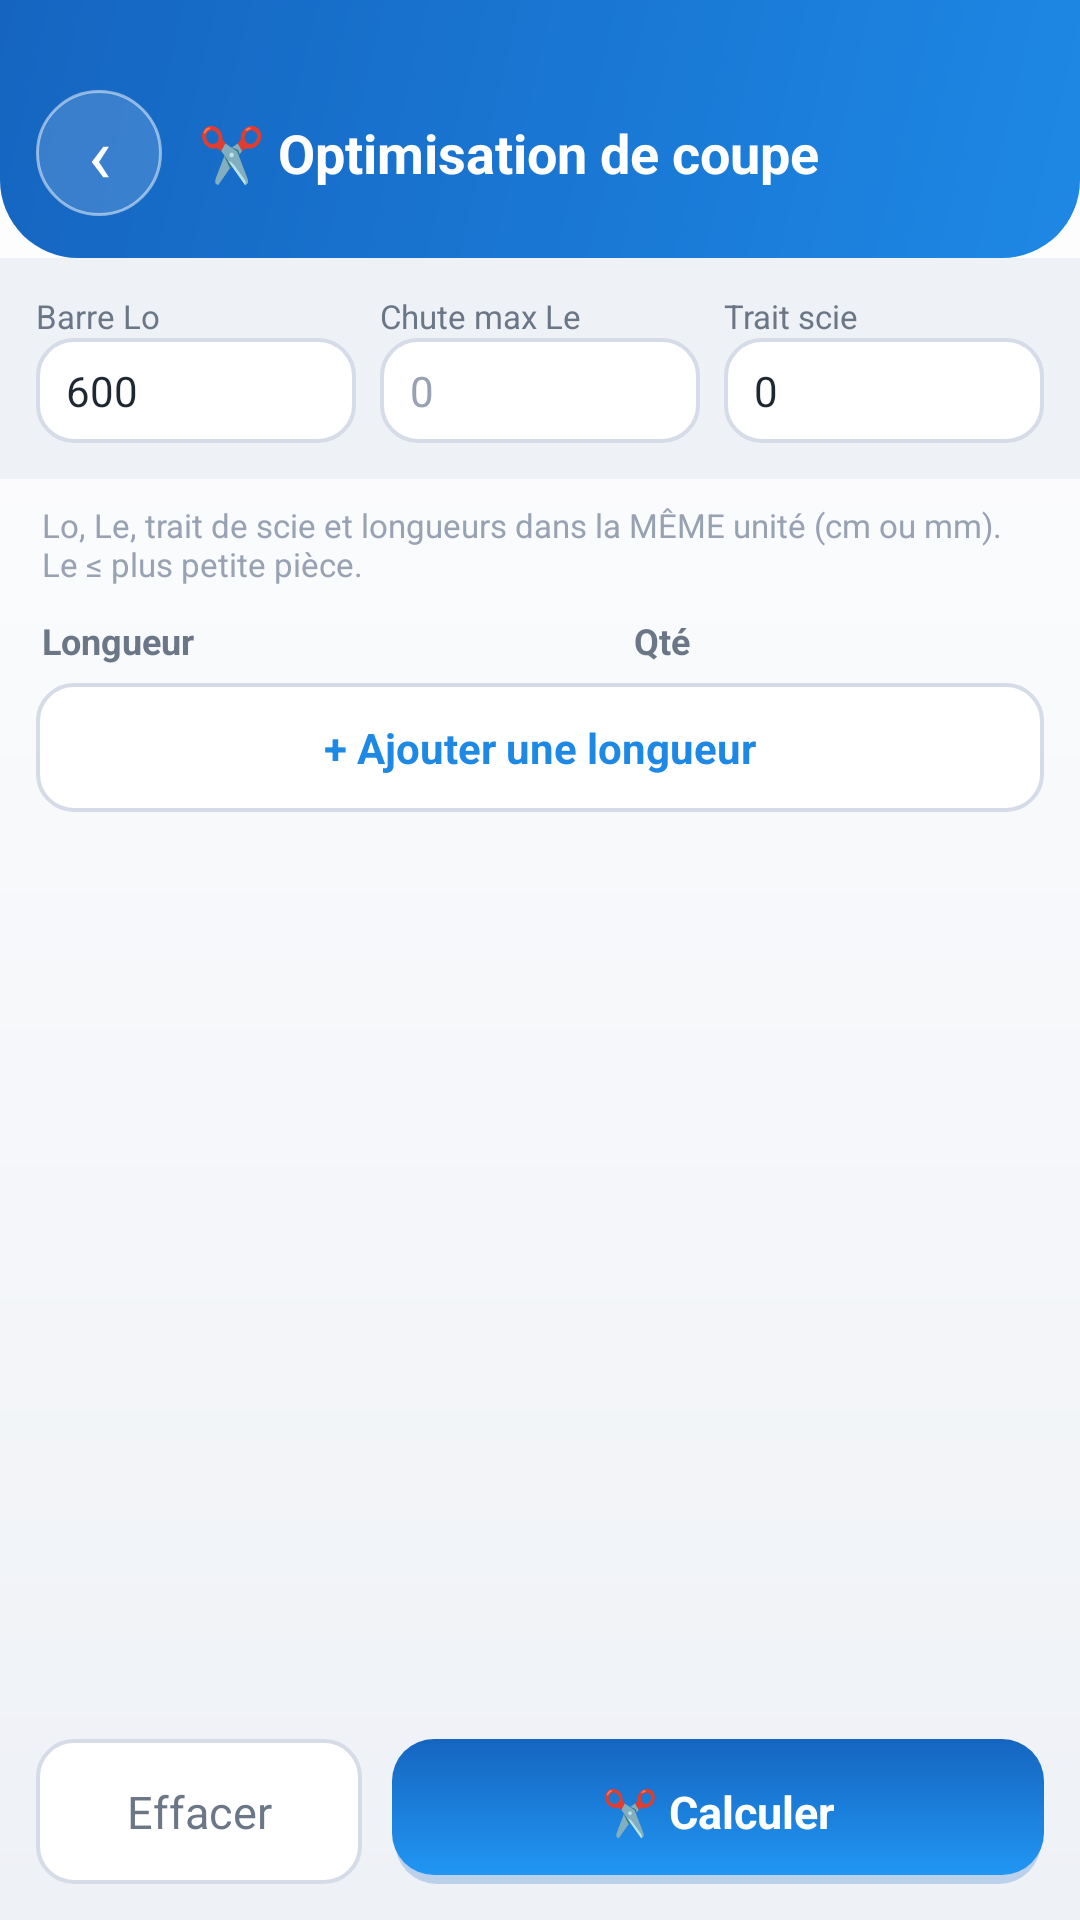

Here is an Android app screen rendered from its layout file. Give the layout XML and the strings, colors and styles it references.
<!-- AndroidManifest.xml: application theme Theme.AluManager -->
<!-- res/layout/activity_opticoupe.xml -->
<?xml version="1.0" encoding="utf-8"?>
<LinearLayout xmlns:android="http://schemas.android.com/apk/res/android"
    android:layout_width="match_parent"
    android:layout_height="match_parent"
    android:background="@drawable/bg_space"
    android:orientation="vertical">

    <LinearLayout
        android:layout_width="match_parent"
        android:layout_height="wrap_content"
        android:background="@drawable/hero_bg"
        android:gravity="center_vertical"
        android:orientation="horizontal"
        android:paddingHorizontal="12dp"
        android:paddingTop="30dp"
        android:paddingBottom="14dp">

        <TextView
            android:id="@+id/btnBack"
            android:layout_width="42dp"
            android:layout_height="42dp"
            android:background="@drawable/avatar_circle"
            android:gravity="center"
            android:text="‹"
            android:textColor="#FFFFFF"
            android:textSize="26sp" />

        <TextView
            android:layout_width="0dp"
            android:layout_height="wrap_content"
            android:layout_marginStart="12dp"
            android:layout_weight="1"
            android:text="✂️ Optimisation de coupe"
            android:textColor="#FFFFFF"
            android:textSize="18sp"
            android:textStyle="bold" />
    </LinearLayout>

    
    <LinearLayout
        android:layout_width="match_parent"
        android:layout_height="wrap_content"
        android:background="#EEF1F6"
        android:orientation="horizontal"
        android:padding="12dp">

        <LinearLayout
            android:layout_width="0dp"
            android:layout_height="wrap_content"
            android:layout_weight="1"
            android:orientation="vertical">
            <TextView android:layout_width="wrap_content" android:layout_height="wrap_content"
                android:text="Barre Lo" android:textColor="#6B7686" android:textSize="11sp" />
            <EditText android:id="@+id/inLo" android:layout_width="match_parent" android:layout_height="wrap_content"
                android:background="@drawable/field_bg" android:inputType="numberDecimal" android:text="600"
                android:paddingHorizontal="10dp" android:paddingVertical="8dp"
                android:textColor="#1F2733" android:textSize="14sp" />
        </LinearLayout>

        <View android:layout_width="8dp" android:layout_height="1dp" />

        <LinearLayout
            android:layout_width="0dp"
            android:layout_height="wrap_content"
            android:layout_weight="1"
            android:orientation="vertical">
            <TextView android:layout_width="wrap_content" android:layout_height="wrap_content"
                android:text="Chute max Le" android:textColor="#6B7686" android:textSize="11sp" />
            <EditText android:id="@+id/inLe" android:layout_width="match_parent" android:layout_height="wrap_content"
                android:background="@drawable/field_bg" android:inputType="numberDecimal" android:hint="0"
                android:paddingHorizontal="10dp" android:paddingVertical="8dp"
                android:textColor="#1F2733" android:textColorHint="#98A2B3" android:textSize="14sp" />
        </LinearLayout>

        <View android:layout_width="8dp" android:layout_height="1dp" />

        <LinearLayout
            android:layout_width="0dp"
            android:layout_height="wrap_content"
            android:layout_weight="1"
            android:orientation="vertical">
            <TextView android:layout_width="wrap_content" android:layout_height="wrap_content"
                android:text="Trait scie" android:textColor="#6B7686" android:textSize="11sp" />
            <EditText android:id="@+id/inKerf" android:layout_width="match_parent" android:layout_height="wrap_content"
                android:background="@drawable/field_bg" android:inputType="numberDecimal" android:text="0"
                android:paddingHorizontal="10dp" android:paddingVertical="8dp"
                android:textColor="#1F2733" android:textSize="14sp" />
        </LinearLayout>
    </LinearLayout>

    <TextView
        android:layout_width="match_parent"
        android:layout_height="wrap_content"
        android:paddingHorizontal="14dp"
        android:paddingTop="8dp"
        android:text="Lo, Le, trait de scie et longueurs dans la MÊME unité (cm ou mm). Le ≤ plus petite pièce."
        android:textColor="#98A2B3"
        android:textSize="11sp" />

    
    <LinearLayout
        android:layout_width="match_parent"
        android:layout_height="wrap_content"
        android:orientation="horizontal"
        android:paddingHorizontal="14dp"
        android:paddingTop="10dp">
        <TextView android:layout_width="0dp" android:layout_height="wrap_content" android:layout_weight="2"
            android:text="Longueur" android:textColor="#6B7686" android:textSize="12sp" android:textStyle="bold" />
        <TextView android:layout_width="0dp" android:layout_height="wrap_content" android:layout_weight="1"
            android:text="Qté" android:textColor="#6B7686" android:textSize="12sp" android:textStyle="bold" />
        <View android:layout_width="36dp" android:layout_height="1dp" />
    </LinearLayout>

    <ScrollView
        android:layout_width="match_parent"
        android:layout_height="0dp"
        android:layout_weight="1"
        android:fillViewport="true"
        android:scrollbars="none">

        <LinearLayout
            android:layout_width="match_parent"
            android:layout_height="wrap_content"
            android:orientation="vertical"
            android:paddingHorizontal="12dp"
            android:paddingBottom="20dp">

            <LinearLayout
                android:id="@+id/rowsContainer"
                android:layout_width="match_parent"
                android:layout_height="wrap_content"
                android:orientation="vertical" />

            <TextView
                android:id="@+id/btnAddRow"
                android:layout_width="match_parent"
                android:layout_height="wrap_content"
                android:layout_marginTop="6dp"
                android:background="@drawable/field_bg"
                android:gravity="center"
                android:paddingVertical="12dp"
                android:text="+ Ajouter une longueur"
                android:textColor="#1E88E5"
                android:textSize="14sp"
                android:textStyle="bold" />

            <LinearLayout
                android:id="@+id/results"
                android:layout_width="match_parent"
                android:layout_height="wrap_content"
                android:orientation="vertical" />
        </LinearLayout>
    </ScrollView>

    
    <LinearLayout
        android:layout_width="match_parent"
        android:layout_height="wrap_content"
        android:orientation="horizontal"
        android:padding="12dp">

        <TextView
            android:id="@+id/btnClear"
            android:layout_width="0dp"
            android:layout_height="wrap_content"
            android:layout_weight="1"
            android:background="@drawable/field_bg"
            android:gravity="center"
            android:paddingVertical="14dp"
            android:text="Effacer"
            android:textColor="#6B7686"
            android:textSize="15sp" />

        <View android:layout_width="10dp" android:layout_height="1dp" />

        <TextView
            android:id="@+id/btnCalc"
            android:layout_width="0dp"
            android:layout_height="wrap_content"
            android:layout_weight="2"
            android:background="@drawable/btn_primary"
            android:gravity="center"
            android:paddingVertical="14dp"
            android:text="✂️ Calculer"
            android:textColor="#FFFFFF"
            android:textSize="15sp"
            android:textStyle="bold" />
    </LinearLayout>

</LinearLayout>
<!-- resources referenced by this layout -->
<resources>
  <!-- drawable avatar_circle (drawable) -->
  <?xml version="1.0" encoding="utf-8"?>
  <shape xmlns:android="http://schemas.android.com/apk/res/android" android:shape="oval">
      <solid android:color="#26FFFFFF" />
      <stroke android:width="1dp" android:color="#80FFFFFF" />
  </shape>
  <!-- drawable bg_space (drawable) -->
  <?xml version="1.0" encoding="utf-8"?>
  <shape xmlns:android="http://schemas.android.com/apk/res/android" android:shape="rectangle">
      <gradient
          android:angle="270"
          android:startColor="#FFFFFF"
          android:endColor="#EEF1F6" />
  </shape>
  <!-- drawable btn_primary (drawable) -->
  <?xml version="1.0" encoding="utf-8"?>
  <layer-list xmlns:android="http://schemas.android.com/apk/res/android">
      
      <item android:top="3dp" android:left="1dp" android:right="1dp">
          <shape android:shape="rectangle">
              <solid android:color="#3B1565C0" />
              <corners android:radius="14dp" />
          </shape>
      </item>
      
      <item android:bottom="3dp">
          <shape android:shape="rectangle">
              <gradient
                  android:angle="90"
                  android:startColor="#2196F3"
                  android:endColor="#1565C0" />
              <corners android:radius="14dp" />
          </shape>
      </item>
  </layer-list>
  <!-- drawable field_bg (drawable) -->
  <?xml version="1.0" encoding="utf-8"?>
  <shape xmlns:android="http://schemas.android.com/apk/res/android" android:shape="rectangle">
      <solid android:color="#FFFFFF" />
      <corners android:radius="12dp" />
      <stroke android:width="1.3dp" android:color="#D5DBE7" />
  </shape>
  <!-- drawable hero_bg (drawable) -->
  <?xml version="1.0" encoding="utf-8"?>
  <shape xmlns:android="http://schemas.android.com/apk/res/android" android:shape="rectangle">
      <gradient
          android:angle="135"
          android:startColor="#1E88E5"
          android:centerColor="#1976D2"
          android:endColor="#1565C0" />
      <corners
          android:bottomLeftRadius="26dp"
          android:bottomRightRadius="26dp" />
  </shape>
  <style name="Theme.AluManager" parent="Theme.MaterialComponents.Light.NoActionBar">
          <item name="colorPrimary">@color/neon_violet</item>
          <item name="colorPrimaryVariant">@color/neon_cyan</item>
          <item name="colorOnPrimary">#FFFFFF</item>
          <item name="colorAccent">@color/neon_cyan</item>
          <item name="android:windowBackground">@color/bg_deep</item>
          <item name="android:statusBarColor">@android:color/transparent</item>
          <item name="android:navigationBarColor">@color/bg_deep</item>
          <item name="android:windowLightStatusBar">false</item>
          <item name="android:colorBackground">@color/bg_deep</item>
      </style>
  <color name="neon_violet">#1565C0</color>
  <color name="neon_cyan">#1E88E5</color>
  <color name="bg_deep">#F4F6F9</color>
</resources>
